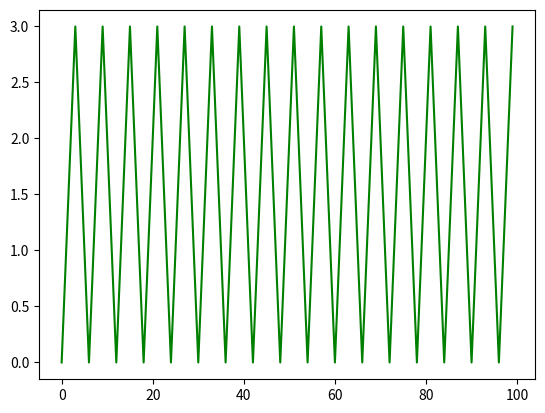

Recreate this plot in Python.
# encoding=utf8
import numpy as np
import csv


class HMM(object):
    def __init__(self, N, M):
        self.A = np.zeros((N, N))  # 状态转移概率矩阵
        self.B = np.zeros((N, M))  # 观测概率矩阵
        self.Pi = np.array([1.0 / N] * N)  # 初始状态概率矩阵

        self.N = N  # 可能的状态数
        self.M = M  # 可能的观测数

    def cal_probality(self, O):
        self.T = len(O)
        self.O = O

        self.forward()
        return sum(self.alpha[self.T - 1])

    def forward(self):
        """
        前向算法
        """
        self.alpha = np.zeros((self.T, self.N))

        # 公式 10.15
        for i in range(self.N):
            self.alpha[0][i] = self.Pi[i] * self.B[i][self.O[0]]

        # 公式10.16
        for t in range(1, self.T):
            for i in range(self.N):
                sum = 0
                for j in range(self.N):
                    sum += self.alpha[t - 1][j] * self.A[j][i]
                self.alpha[t][i] = sum * self.B[i][self.O[t]]

    def backward(self):
        """
        后向算法
        """
        self.beta = np.zeros((self.T, self.N))

        # 公式10.19
        for i in range(self.N):
            self.beta[self.T - 1][i] = 1

        # 公式10.20
        for t in range(self.T - 2, -1, -1):
            for i in range(self.N):
                for j in range(self.N):
                    self.beta[t][i] += self.A[i][j] * self.B[j][self.O[t + 1]] * self.beta[t + 1][j]

    def cal_gamma(self, i, t):
        """
        公式 10.24
        """
        numerator = self.alpha[t][i] * self.beta[t][i]
        denominator = 0

        for j in range(self.N):
            denominator += self.alpha[t][j] * self.beta[t][j]

        return numerator / denominator

    def cal_ksi(self, i, j, t):
        """
        公式 10.26
        """

        numerator = self.alpha[t][i] * self.A[i][j] * self.B[j][self.O[t + 1]] * self.beta[t + 1][j]
        denominator = 0

        for i in range(self.N):
            for j in range(self.N):
                denominator += self.alpha[t][i] * self.A[i][j] * self.B[j][self.O[t + 1]] * self.beta[t + 1][j]

        return numerator / denominator

    def init(self):
        """
        随机生成 A，B，Pi
        并保证每行相加等于 1
        """
        import random
        for i in range(self.N):
            randomlist = [random.randint(0, 100) for t in range(self.N)]
            Sum = sum(randomlist)
            for j in range(self.N):
                self.A[i][j] = randomlist[j] / Sum

        for i in range(self.N):
            randomlist = [random.randint(0, 100) for t in range(self.M)]
            Sum = sum(randomlist)
            for j in range(self.M):
                self.B[i][j] = randomlist[j] / Sum

    def train(self, O, MaxSteps=100):
        self.T = len(O)
        self.O = O

        # 初始化
        self.init()

        step = 0
        # 递推
        while step < MaxSteps:
            step += 1
            print(step)
            tmp_A = np.zeros((self.N, self.N))
            tmp_B = np.zeros((self.N, self.M))
            tmp_pi = np.array([0.0] * self.N)

            self.forward()
            self.backward()

            # a_{ij}
            for i in range(self.N):
                for j in range(self.N):
                    numerator = 0.0
                    denominator = 0.0
                    for t in range(self.T - 1):
                        numerator += self.cal_ksi(i, j, t)
                        denominator += self.cal_gamma(i, t)
                    tmp_A[i][j] = numerator / denominator

            # b_{jk}
            for j in range(self.N):
                for k in range(self.M):
                    numerator = 0.0
                    denominator = 0.0
                    for t in range(self.T):
                        if k == self.O[t]:
                            numerator += self.cal_gamma(j, t)
                        denominator += self.cal_gamma(j, t)
                    tmp_B[j][k] = numerator / denominator

            # pi_i
            for i in range(self.N):
                tmp_pi[i] = self.cal_gamma(i, 0)

            self.A = tmp_A
            self.B = tmp_B
            self.Pi = tmp_pi

    def generate(self, length):
        import random
        I = []

        # start
        ran = random.randint(0, 1000) / 1000.0
        i = 0
        while self.Pi[i] < ran or self.Pi[i] < 0.0001:
            ran -= self.Pi[i]
            i += 1
        I.append(i)

        # 生成状态序列
        for i in range(1, length):
            last = I[-1]
            ran = random.randint(0, 1000) / 1000.0
            i = 0
            while self.A[last][i] < ran or self.A[last][i] < 0.0001:
                ran -= self.A[last][i]
                i += 1
            I.append(i)

        # 生成观测序列
        Y = []
        for i in range(length):
            k = 0
            ran = random.randint(0, 1000) / 1000.0
            while self.B[I[i]][k] < ran or self.B[I[i]][k] < 0.0001:
                ran -= self.B[I[i]][k]
                k += 1
            Y.append(k)

        return Y


def triangle(length):
    '''
    三角波
    '''
    X = [i for i in range(length)]
    Y = []

    for x in X:
        x = x % 6
        if x <= 3:
            Y.append(x)
        else:
            Y.append(6 - x)
    return X, Y


def sin(length):
    '''
    三角波
    '''
    import math
    X = [i for i in range(length)]
    Y = []

    for x in X:
        x = x % 20
        Y.append(int(math.sin((x * math.pi) / 10) * 50) + 50)
    return X, Y


def show_data(x, y):
    import matplotlib.pyplot as plt
    plt.plot(x, y, 'g')
    plt.show()

    return y


if __name__ == '__main__':
    hmm = HMM(10, 4)
    tri_x, tri_y = triangle(20)

    hmm.train(tri_y)
    y = hmm.generate(100)
    x = [i for i in range(100)]
    show_data(x, y)

    # hmm = HMM(15,101)
    # sin_x, sin_y = sin(40)
    # show_data(sin_x, sin_y)
    # hmm.train(sin_y)
    # y = hmm.generate(100)
    # x = [i for i in range(100)]
    # show_data(x,y)
